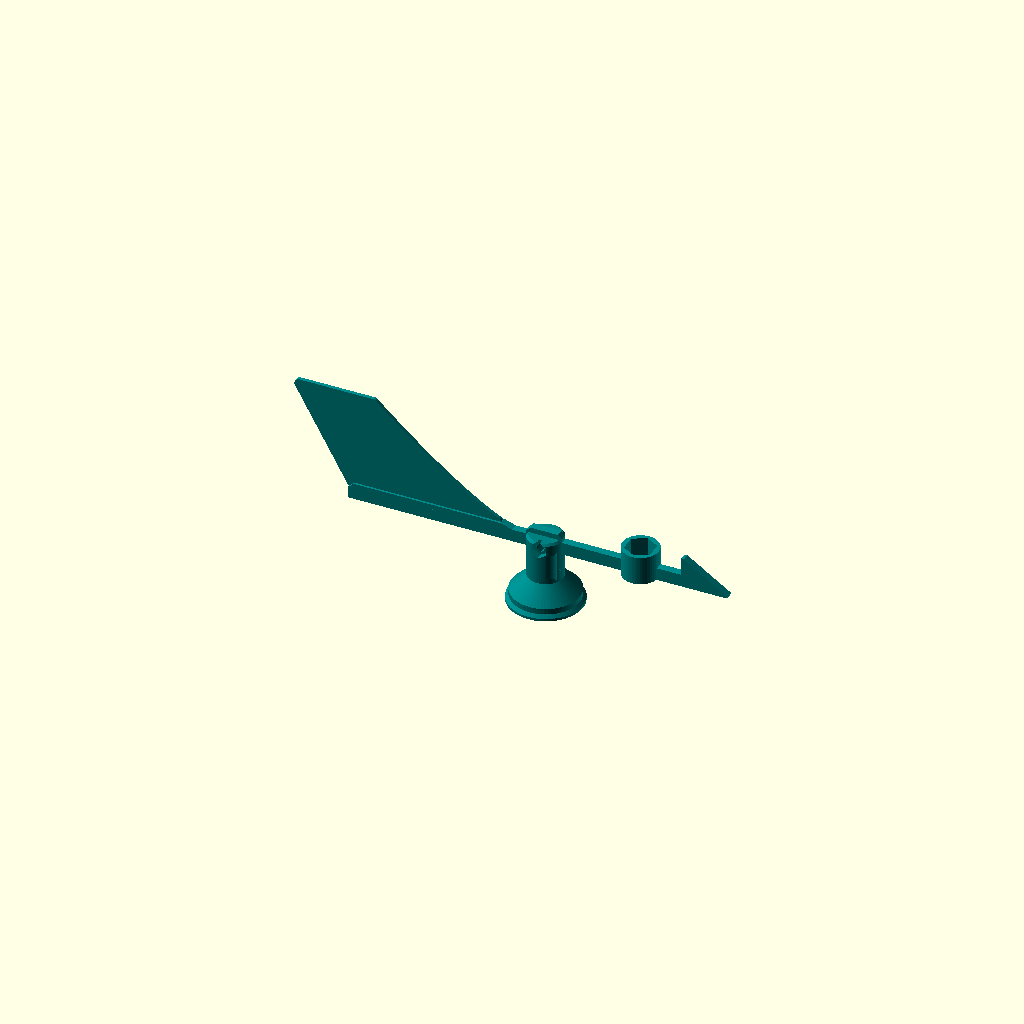
Cell 1: rendered with the file's own defaults.
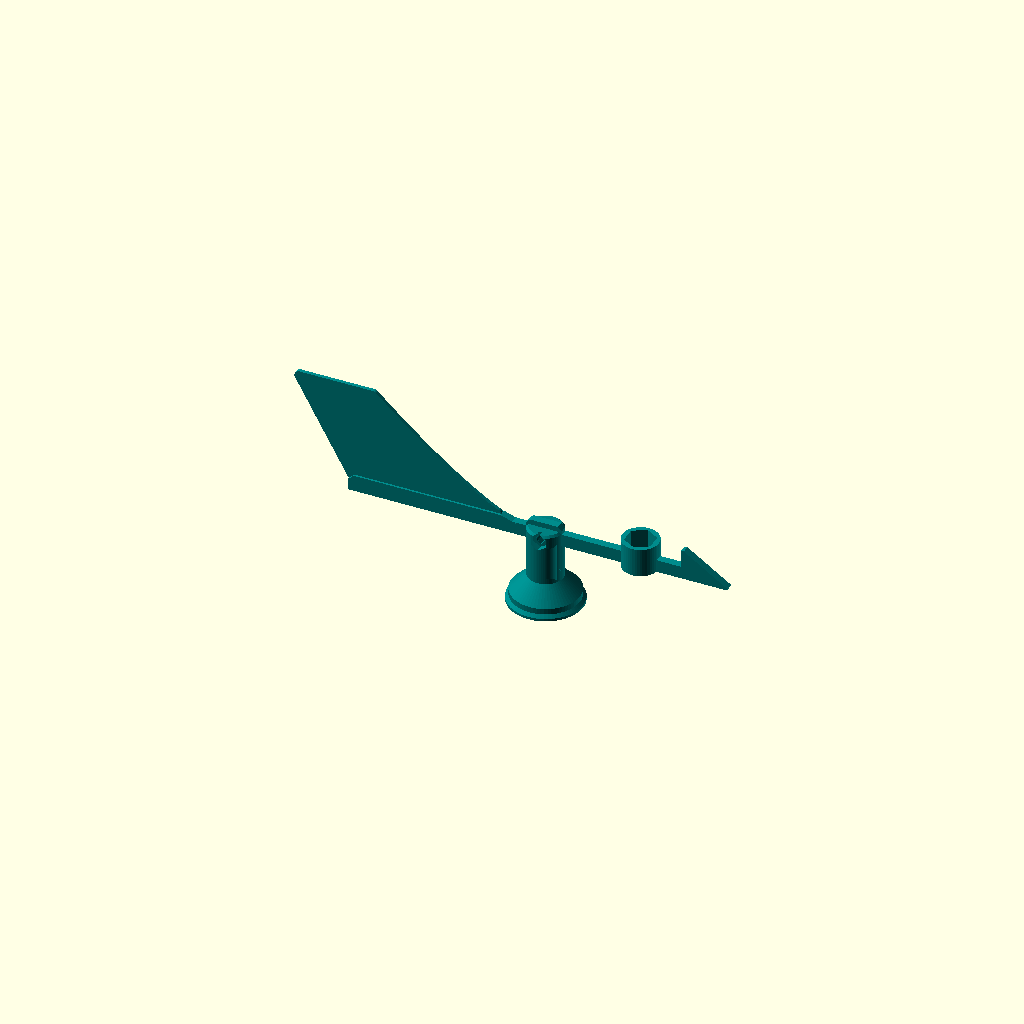
Cell 2: the same model with boss_h = 7.
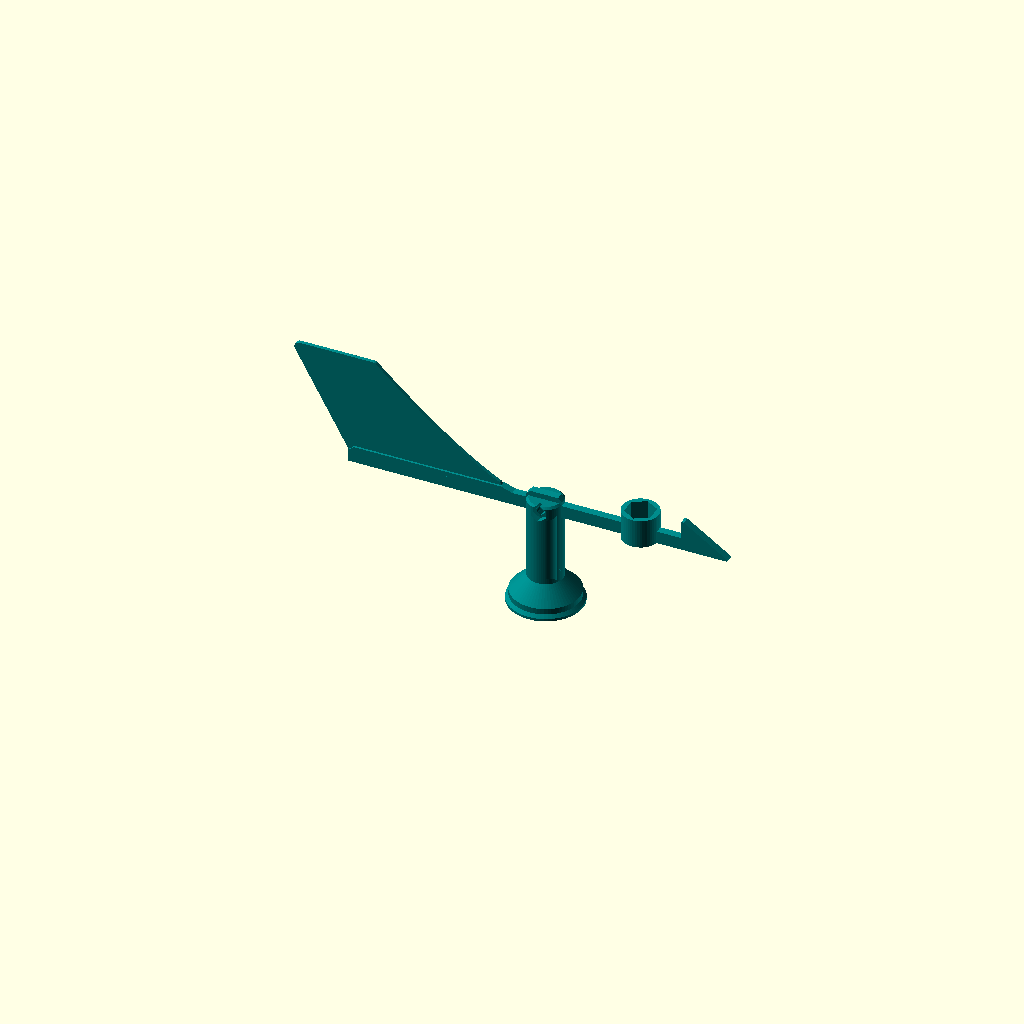
Cell 3: shaft_protrusion = 32 (everything else at default).
All cells are drawn from one camera (rotation 55°, 0°, 25°, orthographic, colour scheme Cornfield), so only the parameter changes between them.
The OpenSCAD source (variants/v3_estimates/wind_vane.scad):
// =====================================================================
//  Replacement wind-direction vane for VEVOR YT60231 weather station  (v3)
//  Two printed parts:
//    CAP   - bell-shaped hub. It slides onto the 2.8 mm D-shaft, locks with an
//            M2 set screw on the flat, and covers the bearing boss and the
//            tab with a skirt and drip lip (weather cap, like the original).
//            Printed UPSIDE DOWN (cap top on the bed), no supports.
//    BLADE - arm + half-barb arrow + tail fin + ballast pod, the v2 profile.
//            Printed upright (arm on the bed, fin standing up), no supports.
//    Joint: the blade's centre pad drops into a keyed slot across the cap top
//           and is clamped by one M3 x 14 screw + M3 nut (nut pocket in the cap).
//
//  Installed coordinates: Z = shaft axis, z = 0 at the housing top surface.
//  +X = arrow (into the wind), -X = tail.
//  part = "assembly" | "cap_print" | "blade_print" | "section" | "housing"
// =====================================================================
part = "assembly";

/* [Housing - ESTIMATES from photos: replace with caliper numbers] */
housing_top_d   = 35;    // flat top of the sensor housing
boss_d          = 12;    // raised bearing boss OD
boss_h          = 3.5;   // boss height above housing top (bearing top assumed flush)
shaft_protrusion= 16;    // shaft length above the bearing top
tab_outer_r     = 10.5;  // outermost edge of the hollow tab/post, from the shaft axis
tab_d           = 4;     // tab OD (only used for the housing dummy)
tab_h           = 5.5;   // tab height above housing top
tab_angle       = 270;   // where the tab sits (dummy/renders only; the cap clears it at any angle)

/* [Shaft & bore] */
shaft_d         = 2.8;
flat_depth      = 0.5;   // across-flat = shaft_d - flat_depth (2.3 assumed). MEASURE!
bore_clearance  = 0.15;
hub_gap         = 0.5;   // gap between the cap's inner boss and the bearing top (set with a shim)
bore_extra      = 1.5;   // extra bore depth above the shaft tip (tolerates a longer shaft)
bore_chamfer    = 0.4;

/* [Cap] */
skirt_clear_r   = 1.5;   // radial clearance from tab outer edge to skirt inner wall
tab_clear_z     = 1.0;   // minimum clearance from the shoulder to the tab top corner
rim_gap         = 1.5;   // skirt rim height above the housing top
wall            = 1.4;   // skirt / shoulder / neck wall thickness
lip_w           = 1.2;   // drip lip: outward overhang
lip_t           = 1.0;   // drip lip: flat rim thickness (lip top is a 45-degree shed)
neck_d          = 14;    // upper hub (neck) OD
core_d          = 8;     // inner bore boss OD
roof_t          = 1.0;   // solid material between the bore tip and the slot floor

/* [Set screw] */
screw_size      = "M2";  // "M2" or "M2.5"
screw_angle     = 90;    // CCW from the arrow; the flat is centred under the screw
screw_below_tip = 4.5;   // screw axis distance below the shaft tip (flat is on the upper shaft)
access_d        = 2.6;   // access hole through the neck wall (M2 set screw passes through)

/* [Blade joint] */
slot_d          = 6;     // depth of the keyed slot across the cap top
slot_clear      = 0.2;   // slot width = arm_w + slot_clear
pad_h           = 8;     // blade centre pad height (sits slot_d deep, rest proud)
pad_l           = 14;    // pad length (= neck_d)
joint_bolt_d    = 3.3;   // M3 clearance
joint_nut_af    = 5.5;   // M3 nut
joint_nut_t     = 2.4;

/* [Blade arms] */
arm_w           = 3.0;
arm_h           = 5.0;
nose_len        = 72;
barb_len        = 18;
barb_h          = 7;

/* [Tail fin] */
tail_len_top    = 100;
tail_len_bot    = 77;
fin_top_chord   = 33;
fin_h           = 45;    // fin top above the arm bottom
fin_root_x      = 11;
fin_curve       = 1.3;
fin_t           = 1.4;
fin_round       = 2;

/* [Ballast] */
ballast         = "nuts"; // "nuts" | "none"
ballast_nut     = "M6";
ballast_count   = 2;
ballast_x       = 37.3;   // BALANCE TUNING PARAMETER (tune.py)
pod_wall        = 1.2;
pod_floor       = 1.0;
pocket_clear    = 0.3;

$fn = 64;
eps = 0.01;

// ------------------------- derived -----------------------------------
tap_d    = (screw_size == "M2.5") ? 2.05 : 1.6;
bore_r   = (shaft_d + bore_clearance) / 2;
flat_y   = (shaft_d - flat_depth) - shaft_d/2 + bore_clearance/2;

z_bear   = boss_h;                              // bearing top
z_hb     = z_bear + hub_gap;                    // bottom of the cap's inner boss
z_tip    = z_bear + shaft_protrusion;           // shaft tip
bore_depth = shaft_protrusion - hub_gap + bore_extra;
z_bt     = z_hb + bore_depth;                   // top of the cylindrical bore
z_slot   = z_bt + bore_r + roof_t;              // slot floor = blade arm bottom
z_top    = z_slot + slot_d;                     // cap top
screw_z  = z_tip - screw_below_tip;

skirt_ri = tab_outer_r + skirt_clear_r;
skirt_ro = skirt_ri + wall;
neck_ro  = neck_d / 2;
neck_ri  = neck_ro - wall;
core_r   = core_d / 2;
z_c      = max(tab_h + tab_clear_z * sqrt(2) - (skirt_ri - tab_outer_r), rim_gap + 2); // skirt inner wall top (true 45-deg clearance >= tab_clear_z)
function z_in(r)  = z_c + (skirt_ri - r);                 // 45-degree inner shoulder
function z_out(r) = z_c + (skirt_ri - r) + wall * sqrt(2); // parallel outer shoulder
z_ann    = z_slot - 1.5;                        // top of the annular lightening gap

function bn(i) = ballast_nut == "M4" ? [7,3.2][i] : ballast_nut == "M5" ? [8,4][i]
               : ballast_nut == "M8" ? [13,6.5][i] : [10,5][i];
b_R      = (bn(0) + pocket_clear) / sqrt(3);
pod_r    = b_R + pod_wall;
pocket_h = ballast_count * bn(1) + 0.4;
pod_h    = pod_floor + pocket_h;

echo(str("V3: z_hb=", z_hb, " z_tip=", z_tip, " bore_depth=", bore_depth, " z_slot=", z_slot,
         " z_top=", z_top, " screw_z=", screw_z, " z_c=", z_c, " skirt OD=", 2*skirt_ro,
         " lip OD=", 2*(skirt_ro+lip_w), " radial clr=", skirt_ri - tab_outer_r,
         " vertical clr over tab=", z_in(tab_outer_r) - tab_h));

// hole along +Y, teardrop tip toward +Z (tip_up) or -Z (for parts printed upside down)
module teardrop_y(d, len, tip_up = true) {
    mirror([0,0, tip_up ? 0 : 1])
    rotate([90,0,0]) translate([0,0,-len]) linear_extrude(len)
        union() { circle(d = d); rotate(45) square(d/2); }
}

// ============================== CAP ==================================
module cap_body() {
    rotate_extrude() polygon([
        [0, z_top], [neck_ro - 0.8, z_top], [neck_ro, z_top - 0.8],
        [neck_ro, z_out(neck_ro)],
        [skirt_ro, z_out(skirt_ro)],
        [skirt_ro, rim_gap + lip_t + lip_w],
        [skirt_ro + lip_w, rim_gap + lip_t],      // 45-degree shed on top of the drip lip
        [skirt_ro + lip_w, rim_gap],
        [skirt_ri, rim_gap],
        [skirt_ri, z_c],
        [neck_ri, z_in(neck_ri)],
        [neck_ri, z_ann],
        [core_r, z_ann],
        [core_r, z_hb],
        [0, z_hb]]);
}

module d_bore() {
    intersection() {
        translate([0,0,z_hb - 1]) cylinder(r = bore_r, h = bore_depth + 1);
        translate([-6, -6, z_hb - 2]) cube([12, 6 + flat_y, bore_depth + 10]);
    }
    intersection() {   // drill-point roof (prints as a cone either way up)
        translate([0,0,z_bt - eps]) cylinder(r1 = bore_r, r2 = 0, h = bore_r);
        translate([-6, -6, z_hb]) cube([12, 6 + flat_y, bore_depth + 10]);
    }
    translate([0,0,z_hb - eps]) cylinder(r1 = bore_r + bore_chamfer, r2 = bore_r, h = bore_chamfer);
}

module set_screw_holes() {
    // tap hole in the core, from just inside the flat outward
    translate([0, flat_y - 0.5, screw_z]) teardrop_y(tap_d, core_r + 1 - flat_y, false);
    // screwdriver / screw access through the neck wall, coaxial
    translate([0, core_r - 0.2, screw_z]) teardrop_y(access_d, neck_ro + 2, false);
}

module joint_cuts() {
    // keyed slot across the cap top (along X, the vane axis)
    translate([-neck_ro - 1, -(arm_w + slot_clear)/2, z_slot]) cube([neck_d + 2, arm_w + slot_clear, slot_d + 1]);
    // M3 bolt across the slot (along Y), nut pocket on the -Y cheek
    zb = z_slot + slot_d/2;
    translate([0, -neck_ro - 1, zb]) teardrop_y(joint_bolt_d, neck_d + 2, false);
    translate([0, -neck_ro + 2.6, zb]) rotate([90,0,0])
        rotate(30) cylinder(r = (joint_nut_af + 0.3)/sqrt(3), h = 5, $fn = 6);
    // spot face for the screw head on the +Y cheek
    translate([0, neck_ro - 0.8, zb]) rotate([-90,0,0]) cylinder(d = 6.5, h = 5);
}

module cap() {
    difference() {
        cap_body();
        rotate(screw_angle - 90) { d_bore(); set_screw_holes(); }
        joint_cuts();
    }
}

// ============================= BLADE =================================
// blade-local coordinates: arm bottom at z = 0 (= z_slot when installed)
module plate_xz(t) { translate([0, t/2, 0]) rotate([90,0,0]) linear_extrude(t) children(); }

module fin_2d() {
    n = 24;
    lead = [for (i = [0:n]) let(u = i/n)
              [-(tail_len_top - fin_top_chord) + ((tail_len_top - fin_top_chord) - fin_root_x) * u,
               arm_h + (fin_h - arm_h) * pow(1-u, fin_curve)]];
    offset(r = fin_round) offset(delta = -fin_round)
        polygon(concat([[-tail_len_top, fin_h]], lead,
                       [[-fin_root_x, arm_h - 1], [-tail_len_bot, arm_h - 1]]));
}
module barb_2d() {
    x0 = nose_len - barb_len;
    polygon([[x0, 0], [nose_len, 0], [nose_len, 0.8], [x0 + 1.0, arm_h + barb_h], [x0, arm_h + barb_h]]);
}
module blade() {
    difference() {
        union() {
            translate([-tail_len_bot, -arm_w/2, 0]) cube([tail_len_bot + nose_len - barb_len + 1, arm_w, arm_h]);
            plate_xz(arm_w) barb_2d();
            plate_xz(fin_t) fin_2d();
            plate_xz(arm_w) polygon([[-tail_len_bot, arm_h - 0.5], [-fin_root_x, arm_h - 0.5],
                                     [-fin_root_x - 6, arm_h + 1.5], [-tail_len_bot + 2, arm_h + 1.5]]);
            // centre pad that keys into the cap slot (chamfered top corners)
            plate_xz(arm_w) polygon([[-pad_l/2, 0], [pad_l/2, 0], [pad_l/2, pad_h - 1.5],
                                     [pad_l/2 - 1.5, pad_h], [-pad_l/2 + 1.5, pad_h], [-pad_l/2, pad_h - 1.5]]);
            if (ballast == "nuts") translate([ballast_x, 0, 0]) cylinder(r = pod_r, h = pod_h, $fn = 48);
        }
        translate([0, -5, slot_d/2]) teardrop_y(joint_bolt_d, 10, true);
        if (ballast == "nuts")
            translate([ballast_x, 0, pod_floor]) rotate(30) cylinder(r = b_R, h = pocket_h + 1, $fn = 6);
    }
}

// ===================== stationary housing dummy ======================
module housing() {
    color("white") translate([0,0,-6]) cylinder(d = housing_top_d, h = 6);
    color("lightgray") difference() {
        cylinder(d = boss_d, h = boss_h);
        translate([0,0,-1]) cylinder(d = 7, h = boss_h + 2);
    }
    color("silver") difference() {           // flanged bearing (assumed 3x7 mm)
        cylinder(d = 7, h = boss_h);
        translate([0,0,-1]) cylinder(d = 3, h = boss_h + 2);
    }
    // tab/post with hole, joined to the boss by a thin web (placed at 200 deg)
    color("lightgray") rotate(tab_angle) {
        translate([tab_outer_r - tab_d/2, 0, 0]) difference() {
            cylinder(d = tab_d, h = tab_h);
            translate([0,0,1]) cylinder(d = tab_d - 2, h = tab_h);
        }
        translate([boss_d/2 - 0.5, -0.6, 0]) cube([tab_outer_r - tab_d/2 - boss_d/2 + 0.5, 1.2, tab_h - 1]);
    }
    color("gray") rotate(screw_angle - 90) intersection() {   // D-shaft
        translate([0,0,-4]) cylinder(d = shaft_d, h = z_tip + 4);
        translate([-5,-5,-4]) cube([10, 5 + shaft_d/2 - flat_depth, z_tip + 5]);
    }
}

module assembly() {
    color("teal") cap();
    color("darkcyan") translate([0,0,z_slot]) blade();
}

if (part == "assembly") assembly();
if (part == "cap") cap();
if (part == "blade") translate([0,0,z_slot]) blade();
if (part == "cap_print") translate([0,0,z_top]) rotate([180,0,0]) cap();
if (part == "blade_print") blade();
if (part == "housing") housing();
// swept envelope of everything stationary near the cap (tab swept 360 deg), for clearance checks
module stationary_envelope() {
    rotate_extrude() polygon([[0,-1],[boss_d/2,-1],[boss_d/2,0],[tab_outer_r,0],[tab_outer_r,tab_h],
                              [boss_d/2,tab_h],[boss_d/2,boss_h],[0,boss_h]]);
    translate([0,0,-6]) cylinder(d = housing_top_d, h = 6);
}
if (part == "envelope") stationary_envelope();
if (part == "section") {      // cut on the YZ plane (x = 0): shows set screw (+Y) and tab (-Y)
    difference() { union() { assembly(); housing(); } translate([0, -100, -20]) cube([200, 200, 200]); }
}
Customizer parameters (derived from the source; name, type, default, range or options):
part: string, default "assembly"
housing_top_d: number, default 35
boss_d: number, default 12
boss_h: number, default 3.5
shaft_protrusion: number, default 16
tab_outer_r: number, default 10.5
tab_d: number, default 4
tab_h: number, default 5.5
tab_angle: number, default 270
shaft_d: number, default 2.8
flat_depth: number, default 0.5
bore_clearance: number, default 0.15
hub_gap: number, default 0.5
bore_extra: number, default 1.5
bore_chamfer: number, default 0.4
skirt_clear_r: number, default 1.5
tab_clear_z: number, default 1
rim_gap: number, default 1.5
wall: number, default 1.4
lip_w: number, default 1.2
lip_t: number, default 1
neck_d: number, default 14
core_d: number, default 8
roof_t: number, default 1
screw_size: string, default "M2"
screw_angle: number, default 90
screw_below_tip: number, default 4.5
access_d: number, default 2.6
slot_d: number, default 6
slot_clear: number, default 0.2
pad_h: number, default 8
pad_l: number, default 14
joint_bolt_d: number, default 3.3
joint_nut_af: number, default 5.5
joint_nut_t: number, default 2.4
arm_w: number, default 3
arm_h: number, default 5
nose_len: number, default 72
barb_len: number, default 18
barb_h: number, default 7
tail_len_top: number, default 100
tail_len_bot: number, default 77
fin_top_chord: number, default 33
fin_h: number, default 45
fin_root_x: number, default 11
fin_curve: number, default 1.3
fin_t: number, default 1.4
fin_round: number, default 2
ballast: string, default "nuts"
ballast_nut: string, default "M6"
ballast_count: number, default 2
ballast_x: number, default 37.3
pod_wall: number, default 1.2
pod_floor: number, default 1
pocket_clear: number, default 0.3
eps: number, default 0.01
